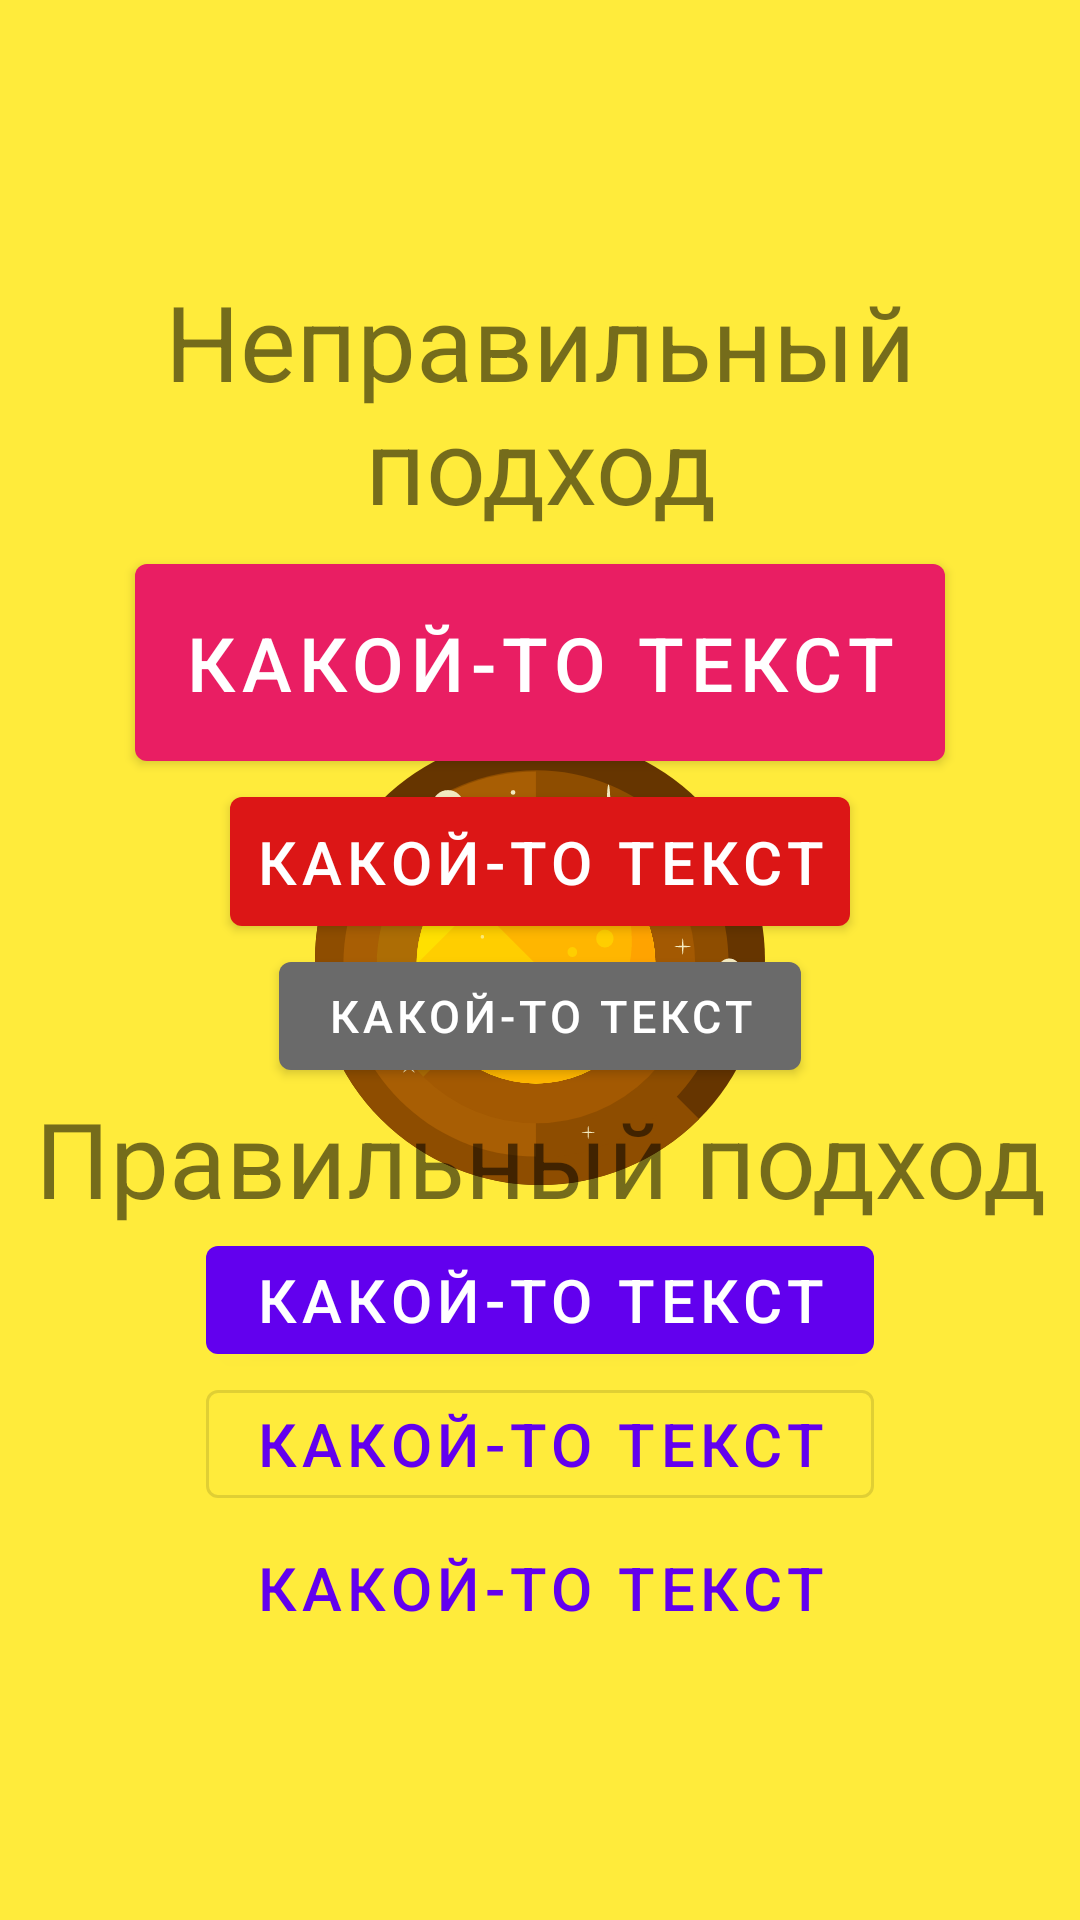

The Android layout XML behind this screen, and the referenced resources:
<!-- AndroidManifest.xml: application theme SplashTheme -->
<!-- res/layout/fragment_matrial_desing_btn.xml -->
<?xml version="1.0" encoding="utf-8"?>
<FrameLayout xmlns:android="http://schemas.android.com/apk/res/android"
		xmlns:app="http://schemas.android.com/apk/res-auto"
		android:layout_width="match_parent"
		android:layout_height="match_parent">

	<LinearLayout
			android:layout_width="match_parent"
			android:layout_height="wrap_content"
			android:layout_gravity="center"
			android:orientation="vertical">

		<TextView
				android:layout_width="match_parent"
				android:layout_height="wrap_content"
				android:gravity="center"
				android:text="Неправильный подход"
				android:padding="@dimen/_4dp"
				android:textSize="@dimen/_35sp" />

		<LinearLayout
				android:id="@+id/ll_container_btn_mock"
				android:layout_width="match_parent"
				android:layout_height="wrap_content"
				android:orientation="vertical">

			<com.google.android.material.button.MaterialButton
					style="@style/MbtnStyle"
					android:layout_width="wrap_content"
					android:layout_height="wrap_content"
					android:layout_gravity="center"
					android:padding="@dimen/_16dp"
					android:textSize="@dimen/_25sp"
					app:backgroundTint="#E91E63" />

			<com.google.android.material.button.MaterialButton
					style="@style/MbtnStyle"
					android:layout_width="wrap_content"
					android:layout_height="wrap_content"
					android:layout_gravity="center"
					android:padding="@dimen/_8dp"
					android:textSize="@dimen/_20sp"
					app:backgroundTint="#DC1616" />

			<com.google.android.material.button.MaterialButton
					style="@style/MbtnStyle"
					android:layout_width="wrap_content"
					android:layout_height="wrap_content"
					android:layout_gravity="center"
					android:textSize="@dimen/_15sp"
					app:backgroundTint="#6A6A6A" />
		</LinearLayout>

		<TextView
				android:layout_width="match_parent"
				android:layout_height="wrap_content"
				android:gravity="center"
				android:text="Правильный подход"
				android:textSize="@dimen/_35sp" />

		<LinearLayout
				android:id="@+id/ll_container_btn"
				android:layout_width="match_parent"
				android:layout_height="wrap_content"
				android:orientation="vertical">

			<com.google.android.material.button.MaterialButton
					style="@style/Widget.MaterialComponents.Button"
					android:layout_width="wrap_content"
					android:layout_height="wrap_content"
					android:layout_gravity="center"
					android:text="Какой-то текст"
					android:textSize="@dimen/_20sp" />

			<com.google.android.material.button.MaterialButton
					style="@style/Widget.MaterialComponents.Button.OutlinedButton"
					android:layout_width="wrap_content"
					android:layout_height="wrap_content"
					android:layout_gravity="center"
					android:text="Какой-то текст"
					android:textSize="@dimen/_20sp" />

			<com.google.android.material.button.MaterialButton
					style="@style/Widget.MaterialComponents.Button.TextButton"
					android:layout_width="wrap_content"
					android:layout_height="wrap_content"
					android:layout_gravity="center"
					android:text="Какой-то текст"
					android:textSize="@dimen/_20sp" />
		</LinearLayout>



	</LinearLayout>
</FrameLayout>
<!-- resources referenced by this layout -->
<resources>
  <dimen name="_15sp">15sp</dimen>
  <dimen name="_16dp">16dp</dimen>
  <dimen name="_20sp">20sp</dimen>
  <dimen name="_25sp">25sp</dimen>
  <dimen name="_35sp">35sp</dimen>
  <dimen name="_4dp">4dp</dimen>
  <dimen name="_8dp">8dp</dimen>
  <style name="MbtnStyle">
  		<item name="android:text">Какой-то текст</item>
  		<item name="android:layout_width">wrap_content</item>
  		<item name="android:layout_height">wrap_content</item>
  		<item name="android:layout_gravity">center</item>
  	</style>
  <style name="SplashTheme" parent="Theme.MaterialDesingS2">
  		<item name="android:windowBackground">@drawable/splash_background</item>
  	</style>
  <style name="Theme.MaterialDesingS2" parent="Theme.MaterialComponents.DayNight.NoActionBar">
  		
  		<item name="colorPrimary">@color/purple_500</item>
  		<item name="colorPrimaryVariant">@color/purple_700</item>
  		<item name="colorOnPrimary">@color/white</item>
  		
  		<item name="colorSecondary">@color/teal_200</item>
  		<item name="colorSecondaryVariant">@color/teal_700</item>
  		<item name="colorOnSecondary">@color/black</item>
  		
  		<item name="android:statusBarColor" tools:targetApi="l">?attr/colorPrimaryVariant</item>
  		
  	</style>
  <!-- drawable splash_background (drawable) -->
  <?xml version="1.0" encoding="utf-8"?>
  <layer-list xmlns:android="http://schemas.android.com/apk/res/android">
  	<item android:drawable="@color/yellow"/>
  	<item android:drawable="@drawable/ic_planet_svgrepo_com"
  			android:width="@dimen/_150dp"
  			android:height="@dimen/_150dp"
  			android:gravity="center"/>
  </layer-list>
  <color name="purple_500">#FF6200EE</color>
  <color name="purple_700">#FF3700B3</color>
  <color name="white">#FFFFFFFF</color>
  <color name="teal_200">#FF03DAC5</color>
  <color name="teal_700">#FF018786</color>
  <color name="black">#FF000000</color>
  <color name="yellow">#FFEB3B</color>
  <!-- drawable ic_planet_svgrepo_com: vector/xml drawable (drawable, 6101 chars, omitted) -->
  <dimen name="_150dp">150dp</dimen>
</resources>
